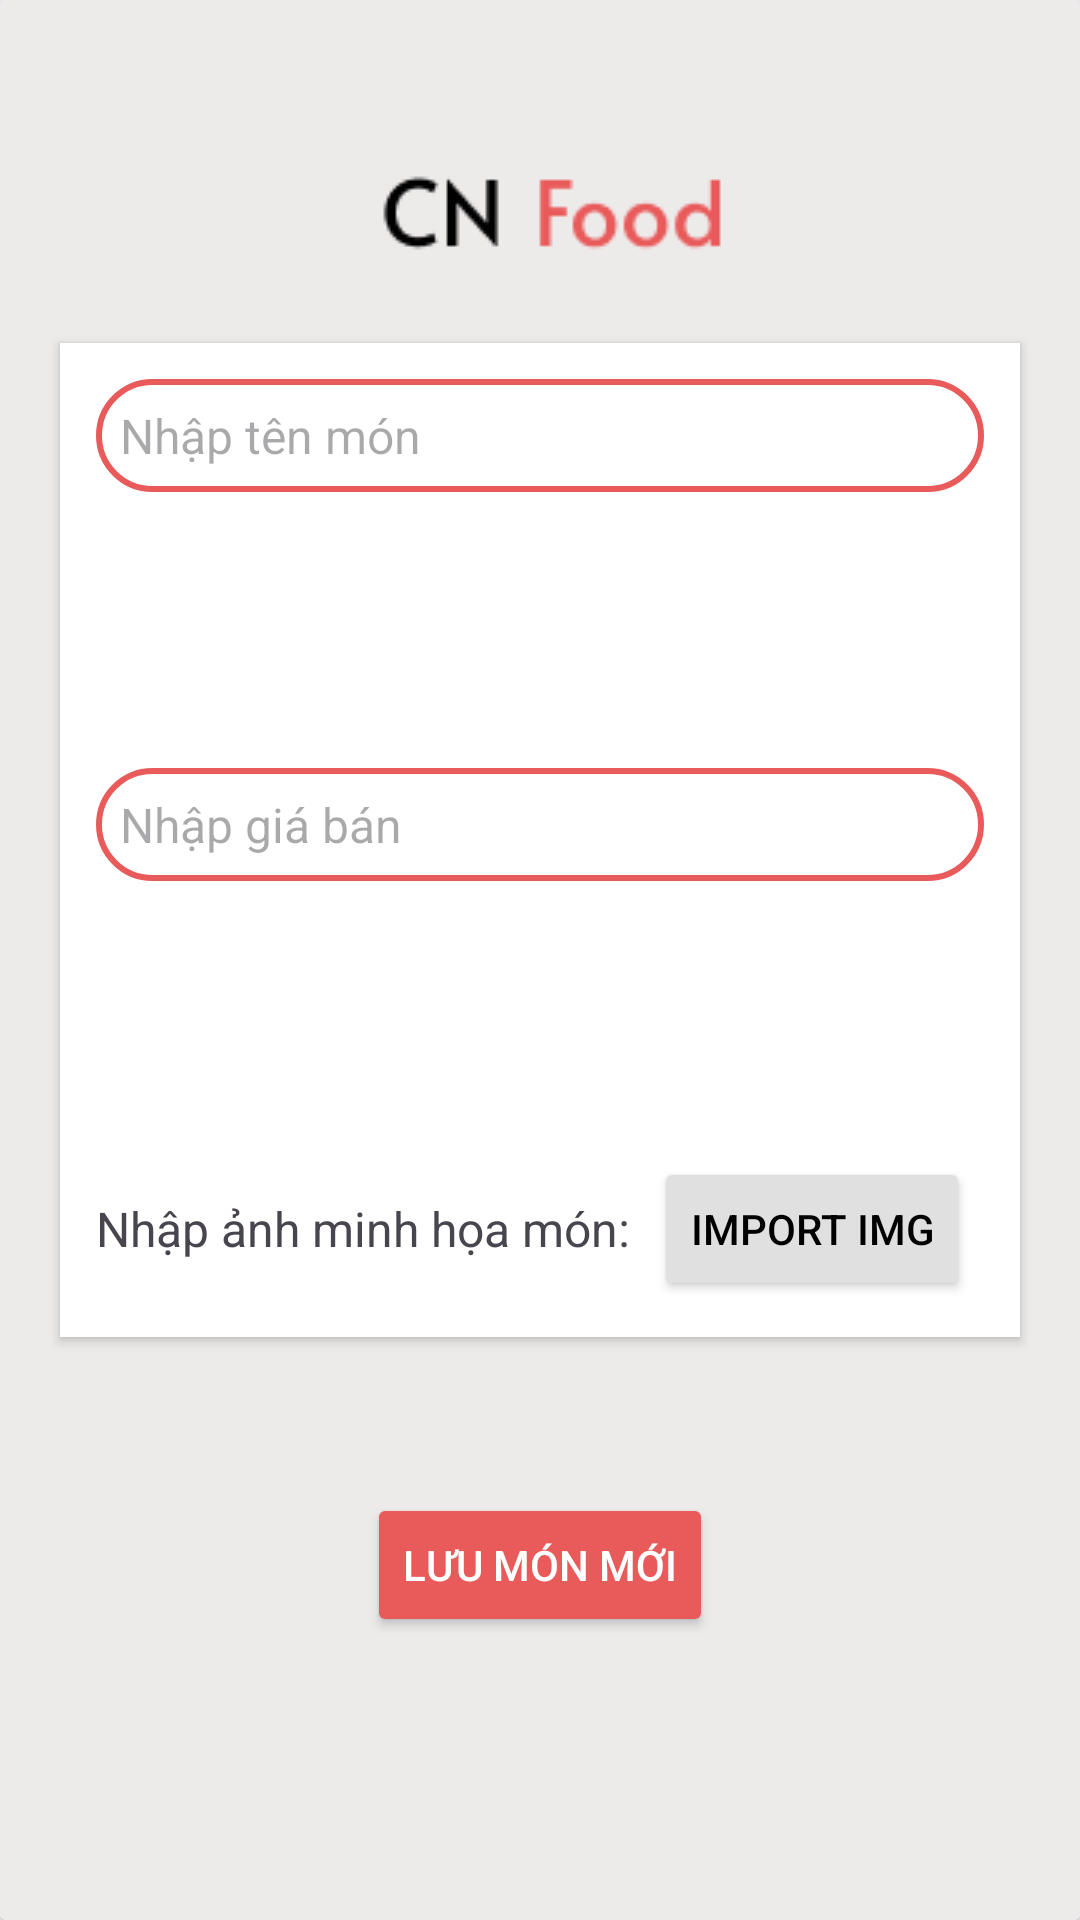

Layout XML and referenced resources for this Android screen:
<!-- AndroidManifest.xml: application theme Theme.SignUpLogin_APP -->
<!-- res/layout/activity_add_food.xml -->
<?xml version="1.0" encoding="utf-8"?>
<androidx.cardview.widget.CardView xmlns:android="http://schemas.android.com/apk/res/android"
    xmlns:tools="http://schemas.android.com/tools"
    android:layout_width="match_parent"
    android:background="#EDEAEA"
    android:layout_height="match_parent">

    <LinearLayout
        android:layout_width="match_parent"
        android:layout_height="match_parent"
        android:background="#EDEAEA"
        android:orientation="vertical"
        android:gravity="center"
        android:weightSum="1">
        <LinearLayout
            android:layout_width="match_parent"
            android:layout_height="wrap_content"
            android:layout_marginTop="32dp"
            android:elevation="2dp"
            android:layout_margin="20dp"
            android:background="@color/white"
            android:orientation="vertical"
            android:padding="12dp">

            <EditText
                android:id="@+id/edtFoodName"
                android:layout_width="match_parent"
                android:layout_height="wrap_content"
                android:background="@drawable/custom_edittext"
                android:hint="Nhập tên món"
                android:layout_marginBottom="80dp"
                android:padding="8dp"
                android:textSize="16sp" />

            <EditText
                android:id="@+id/edtFoodPrice"
                android:layout_width="match_parent"
                android:layout_height="wrap_content"
                android:layout_marginTop="12dp"
                android:background="@drawable/custom_edittext"
                android:hint="Nhập giá bán"
                android:inputType="number"
                android:layout_marginBottom="80dp"
                android:padding="8dp"
                android:textSize="16sp" />

            <LinearLayout
                android:layout_width="match_parent"
                android:layout_height="wrap_content"
                android:layout_gravity="center"
                android:layout_marginTop="12dp"
                android:gravity="center_vertical"
                android:orientation="horizontal">

                <TextView
                    android:layout_width="wrap_content"
                    android:layout_height="wrap_content"
                    android:text="Nhập ảnh minh họa món:"
                    android:textSize="16sp" />

                <Button
                    android:id="@+id/btnImportImage"
                    android:layout_width="wrap_content"
                    android:layout_height="wrap_content"
                    android:layout_marginStart="8dp"
                    android:backgroundTint="#E0E0E0"
                    android:text="Import Img"
                    android:textColor="#000000" />
            </LinearLayout>

        </LinearLayout>

        <Button
            android:id="@+id/btnSave"
            android:layout_width="wrap_content"
            android:layout_height="wrap_content"
            android:layout_gravity="center_horizontal"
            android:layout_marginTop="32dp"
            android:backgroundTint="@color/mainColor"
            android:text="Lưu món mới"
            android:textColor="#FFFFFF" />
    </LinearLayout>

        
        <LinearLayout
            android:layout_width="match_parent"
            android:layout_height="wrap_content"
            android:layout_marginTop="52dp"
            android:layout_marginBottom="16dp"
            android:gravity="start|center_vertical"
            android:orientation="horizontal">

            
            <ImageView
                android:id="@+id/btn_back"
                android:layout_width="wrap_content"
                android:layout_height="wrap_content"
                android:layout_marginEnd="15dp"
                android:contentDescription="Back Button"
                android:paddingStart="15dp"
                android:src="@drawable/baseline_arrow_back_24" />

            
            <ImageView
                android:layout_width="wrap_content"
                android:layout_height="wrap_content"
                android:layout_gravity="center"
                android:layout_marginEnd="15dp"
                android:layout_weight="1"
                android:contentDescription="Logo"
                android:src="@drawable/anh" />
        </LinearLayout>

</androidx.cardview.widget.CardView>
<!-- resources referenced by this layout -->
<resources>
  <color name="mainColor">#E95A5A</color>
  <color name="white">#FFFFFFFF</color>
  <!-- drawable anh: png bitmap (drawable, 1454 bytes) -->
  <!-- drawable custom_edittext (drawable) -->
  <?xml version="1.0" encoding="utf-8"?>
  <shape xmlns:android="http://schemas.android.com/apk/res/android"
      android:shape="rectangle">
  
      <stroke
          android:width="2dp"
          android:color="@color/mainColor"/>
      <corners
          android:radius="30dp"/>
  </shape>
  <style name="Theme.SignUpLogin_APP" parent="Base.Theme.SignUpLogin_APP" />
  <style name="Base.Theme.SignUpLogin_APP" parent="Theme.Material3.DayNight.NoActionBar">
          <item name="colorPrimary">@color/mainColor</item>
          <item name="android:statusBarColor">#EDEAEA</item>
          <item name="android:windowLightStatusBar">true</item> 
      </style>
</resources>
